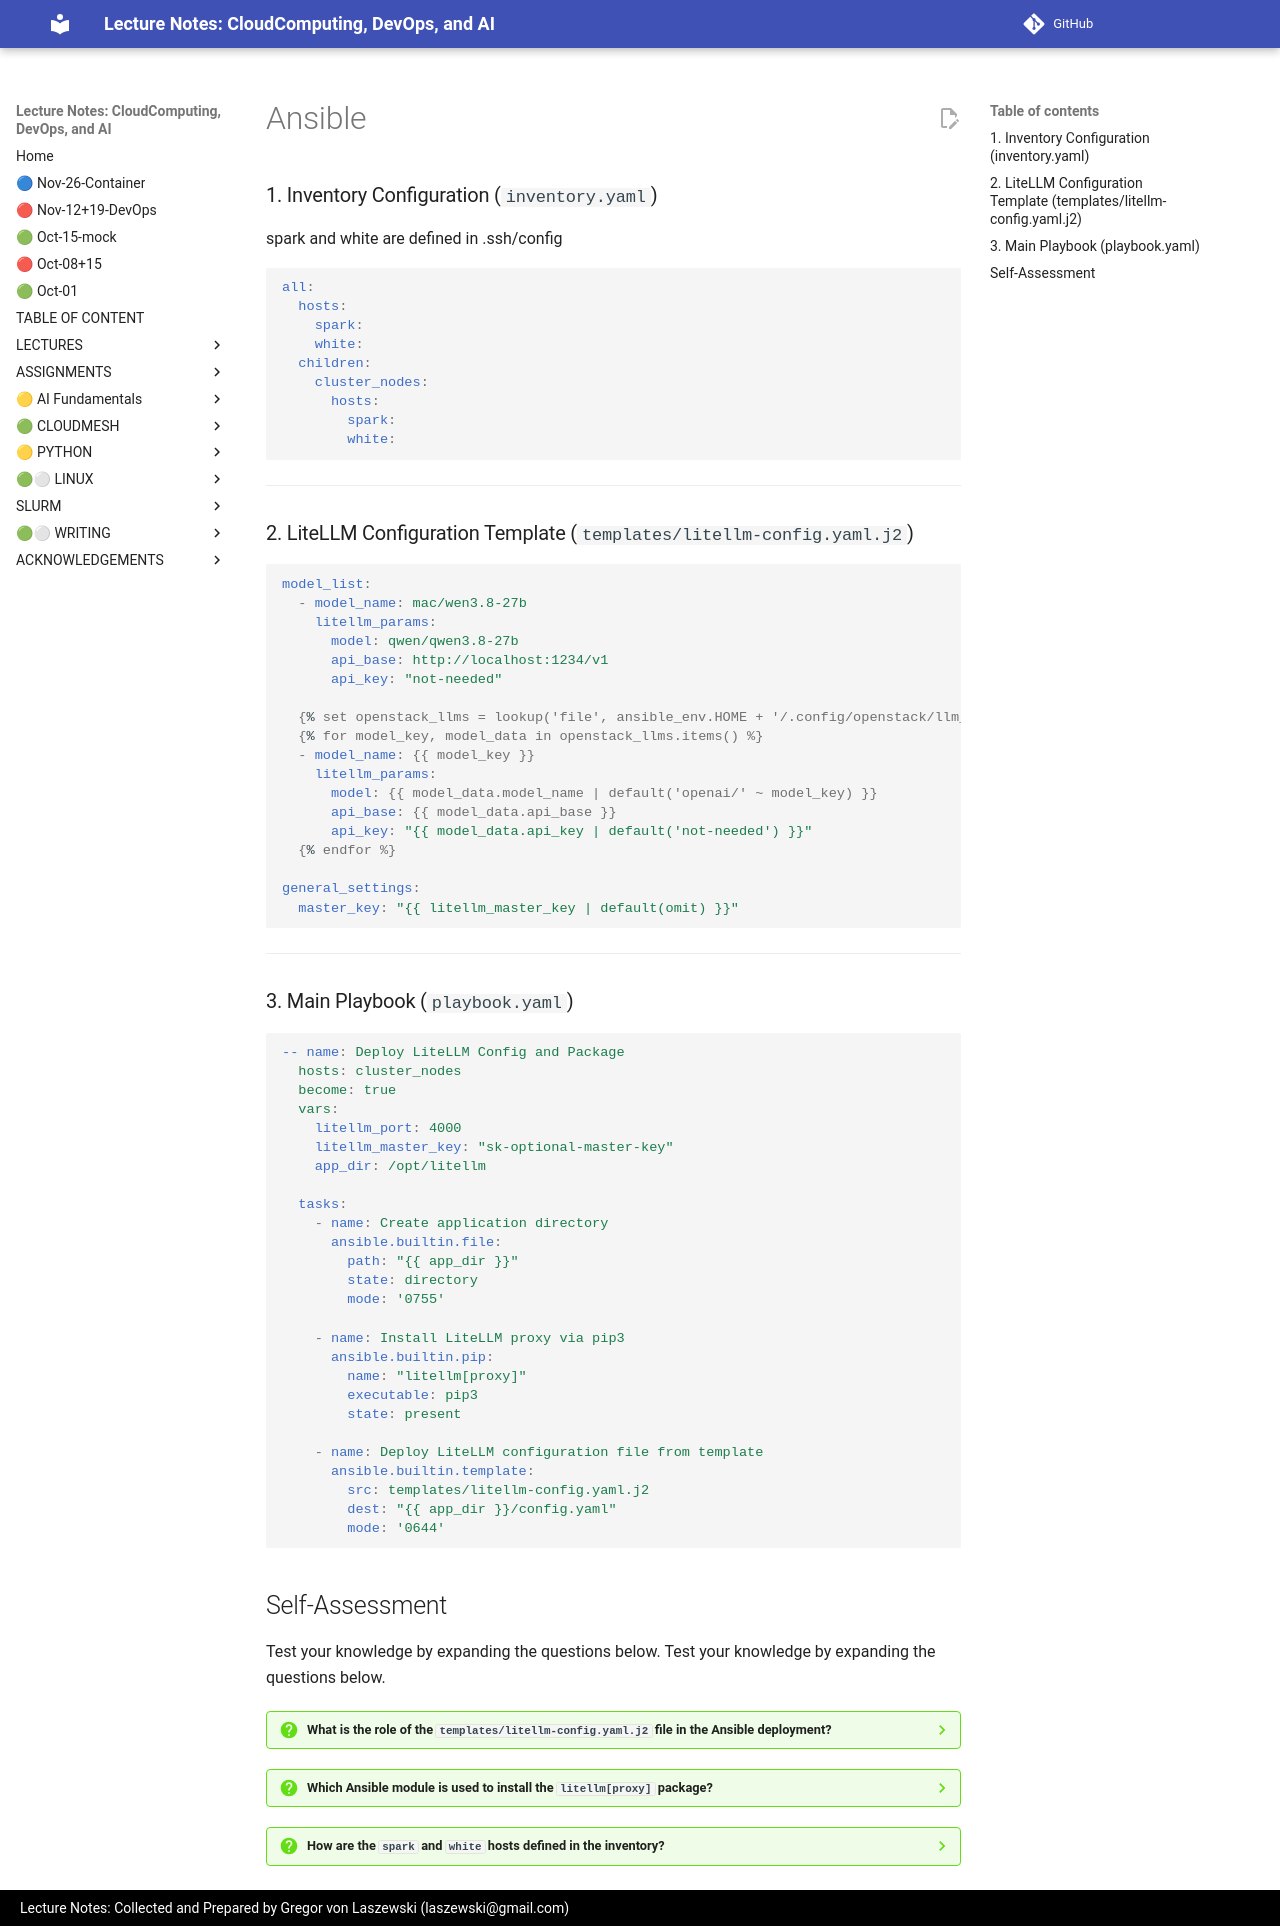

repository: cloudmesh-ai/cloudmesh-ai-lecture · page: section/llm/lms/llm-link-ansible/index.html · generator: mkdocs

# Ansible


### 1. Inventory Configuration (`inventory.yaml`)

spark and white are defined in .ssh/config

```yaml
all:
  hosts:
    spark:
    white:
  children:
    cluster_nodes:
      hosts:
        spark:
        white:
```

---

### 2. LiteLLM Configuration Template (`templates/litellm-config.yaml.j2`)

```yaml
model_list:
  - model_name: mac/wen3.8-27b
    litellm_params:
      model: qwen/qwen3.8-27b
      api_base: http://localhost:1234/v1
      api_key: "not-needed"

  {% set openstack_llms = lookup('file', ansible_env.HOME + '/.config/openstack/llm_config.json') | from_json %}
  {% for model_key, model_data in openstack_llms.items() %}
  - model_name: {{ model_key }}
    litellm_params:
      model: {{ model_data.model_name | default('openai/' ~ model_key) }}
      api_base: {{ model_data.api_base }}
      api_key: "{{ model_data.api_key | default('not-needed') }}"
  {% endfor %}

general_settings:
  master_key: "{{ litellm_master_key | default(omit) }}"
```

---

### 3. Main Playbook (`playbook.yaml`)

```yaml
-- name: Deploy LiteLLM Config and Package
  hosts: cluster_nodes
  become: true
  vars:
    litellm_port: 4000
    litellm_master_key: "sk-optional-master-key"
    app_dir: /opt/litellm

  tasks:
    - name: Create application directory
      ansible.builtin.file:
        path: "{{ app_dir }}"
        state: directory
        mode: '0755'

    - name: Install LiteLLM proxy via pip3
      ansible.builtin.pip:
        name: "litellm[proxy]"
        executable: pip3
        state: present

    - name: Deploy LiteLLM configuration file from template
      ansible.builtin.template:
        src: templates/litellm-config.yaml.j2
        dest: "{{ app_dir }}/config.yaml"
        mode: '0644'
```


## Self-Assessment
Test your knowledge by expanding the questions below.
    Test your knowledge by expanding the questions below.

??? question "What is the role of the `templates/litellm-config.yaml.j2` file in the Ansible deployment?"
    It is a Jinja2 template used to dynamically generate the LiteLLM configuration based on the remote host's `llm_config.json`.

??? question "Which Ansible module is used to install the `litellm[proxy]` package?"
    The `ansible.builtin.pip` module is used to ensure the `litellm[proxy]` package is installed on the cluster nodes.

??? question "How are the `spark` and `white` hosts defined in the inventory?"
    They are defined in `.ssh/config`, so the inventory just lists them by name.
